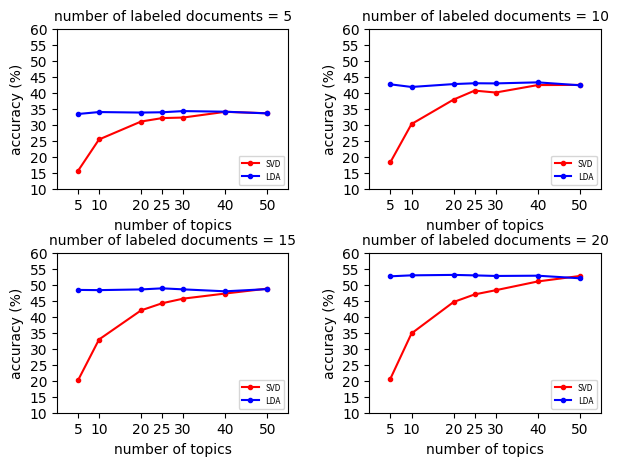

Here is the Python script that generated this plot:
import matplotlib.pyplot as plt
import numpy as np

topic_num = np.array([5, 10, 20, 25, 30, 40, 50])
title_font = {'fontname': 'Arial', 'size': 10, 'color': 'black', 'weight': 'normal'}
plt.figure(1)

## labeled data = 5
plt.subplot(221)
SVD_5 = np.array([15.55, 25.39, 31.00, 32.07, 32.24, 34.03, 33.58])
LDA_5 = np.array([33.35, 33.96, 33.80, 33.89, 34.26, 34.07, 33.54])
plt.title('number of labeled documents = 5', **title_font)
plt.xlabel('number of topics', **title_font)
plt.ylabel('accuracy (%)', **title_font)
plt.xlim((0, 55))
plt.xticks(topic_num, topic_num, **title_font)
plt.ylim((10, 60))
plt.yticks(range(10, 61, 5), range(10, 61, 5), **title_font)
plt.plot(topic_num, SVD_5, 'r.-', label='SVD')
plt.plot(topic_num, LDA_5, 'b.-', label='LDA')
plt.legend(loc='lower right', fontsize=6)

## labeled data = 10
plt.subplot(222)
SVD_10 = np.array([18.33, 30.21, 37.86, 40.66, 40.06, 42.39, 42.44])
LDA_10 = np.array([42.62, 41.80, 42.70, 42.96, 42.91, 43.24, 42.32])
plt.title('number of labeled documents = 10', **title_font)
plt.xlabel('number of topics', **title_font)
plt.ylabel('accuracy (%)', **title_font)
plt.xlim((0, 55))
plt.xticks(topic_num, topic_num, **title_font)
plt.ylim((10, 60))
plt.yticks(range(10, 61, 5), range(10, 61, 5), **title_font)
plt.plot(topic_num, SVD_10, 'r.-', label='SVD')
plt.plot(topic_num, LDA_10, 'b.-', label='LDA')
plt.legend(loc='lower right', fontsize=6)

## labeled data = 15
plt.subplot(223)
SVD_15 = np.array([20.08, 32.88, 41.99, 44.21, 45.65, 47.25, 48.78])
LDA_15 = np.array([48.38, 48.31, 48.53, 48.87, 48.55, 47.94, 48.63])
plt.title('number of labeled documents = 15', **title_font)
plt.xlabel('number of topics', **title_font)
plt.ylabel('accuracy (%)', **title_font)
plt.xlim((0, 55))
plt.xticks(topic_num, topic_num, **title_font)
plt.ylim((10, 60))
plt.yticks(range(10, 61, 5), range(10, 61, 5), **title_font)
plt.plot(topic_num, SVD_15, 'r.-', label='SVD')
plt.plot(topic_num, LDA_15, 'b.-', label='LDA')
plt.legend(loc='lower right', fontsize=6)

## labeled data = 20
plt.subplot(224)
SVD_20 = np.array([20.67, 34.78, 44.60, 46.97, 48.28, 51.02, 52.73])
LDA_20 = np.array([52.63, 52.93, 53.07, 52.92, 52.74, 52.82, 52.01])
plt.title('number of labeled documents = 20', **title_font)
plt.xlabel('number of topics', **title_font)
plt.ylabel('accuracy (%)', **title_font)
plt.xlim((0, 55))
plt.xticks(topic_num, topic_num, **title_font)
plt.ylim((10, 60))
plt.yticks(range(10, 61, 5), range(10, 61, 5), **title_font)
plt.plot(topic_num, SVD_20, 'r.-', label='SVD')
plt.plot(topic_num, LDA_20, 'b.-', label='LDA')
plt.legend(loc='lower right', fontsize=6)

plt.subplots_adjust(top=0.9, bottom=0.1, left=0.10, right=0.95, hspace=0.4, wspace=0.35)
plt.savefig('accuracy.pdf')